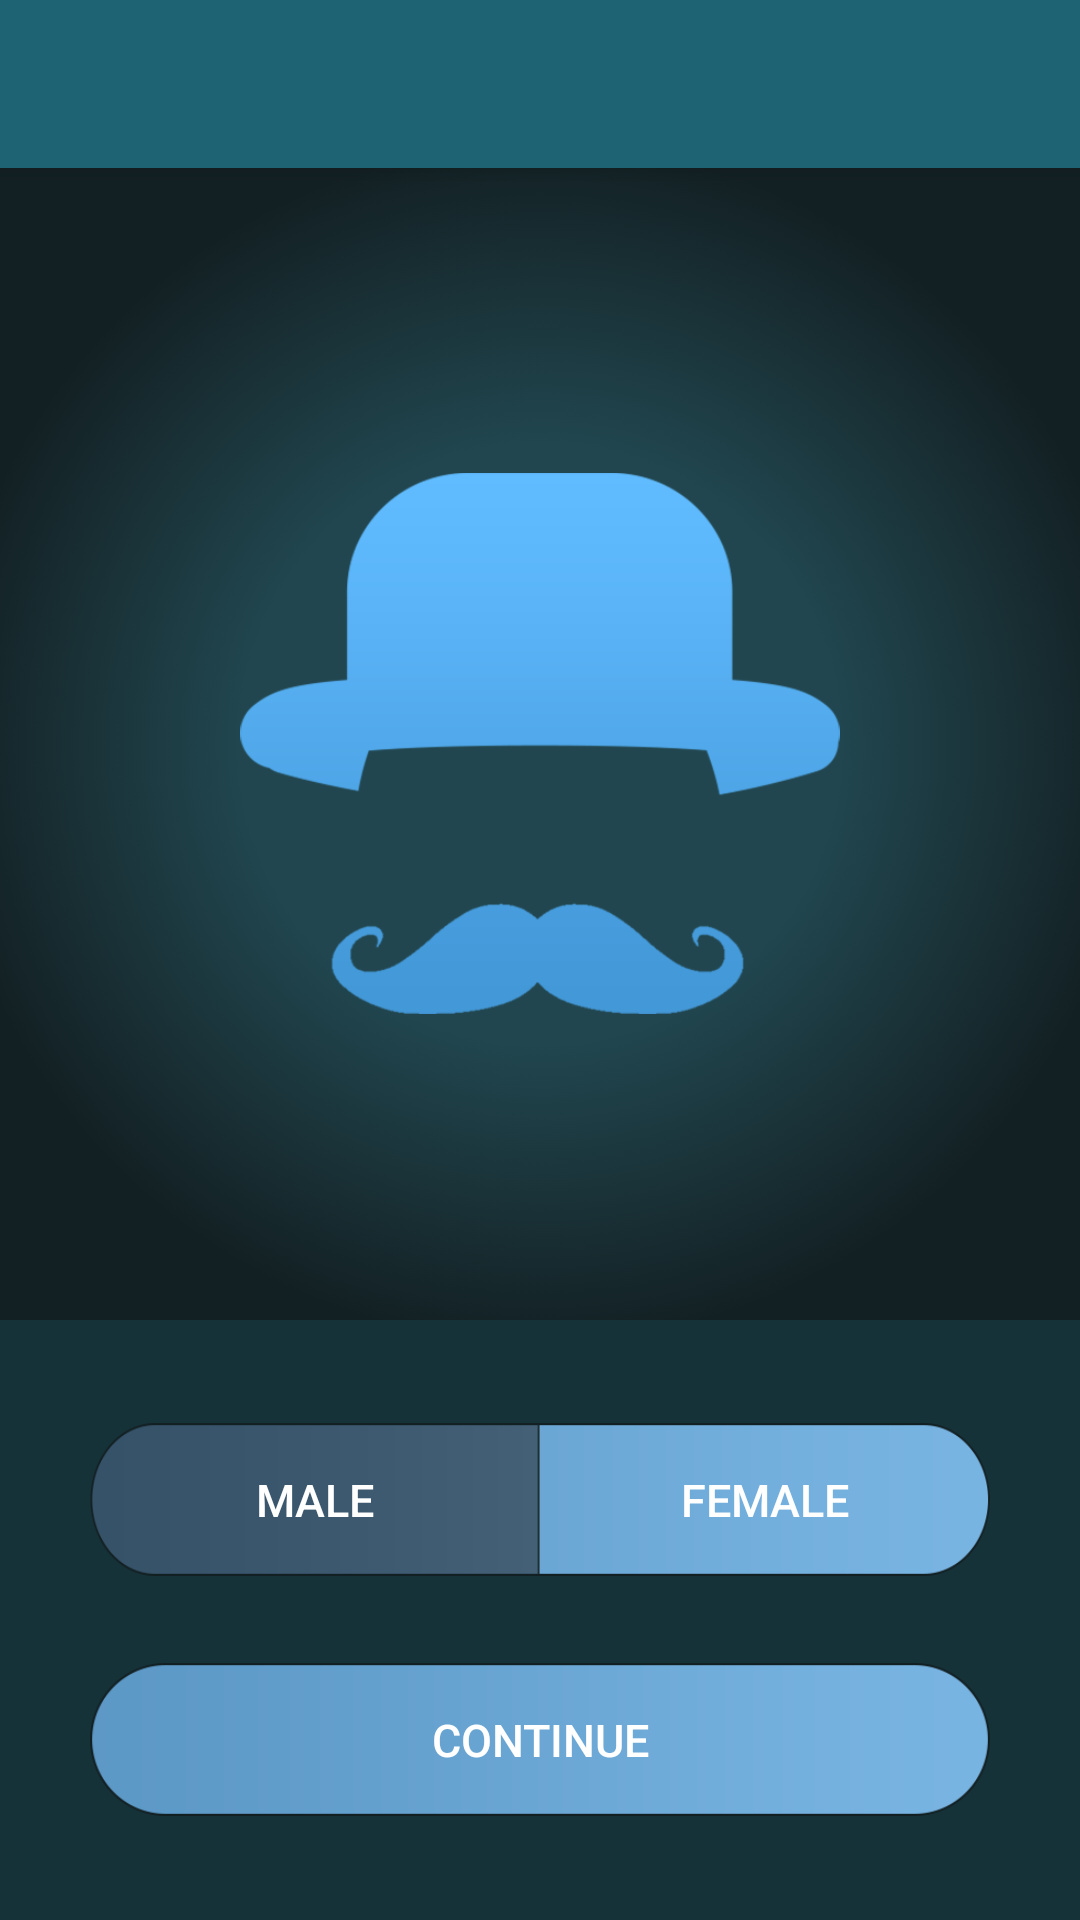

Produce the Android XML layout that renders to this screen, including the resource entries it uses.
<!-- AndroidManifest.xml: application theme AppTheme -->
<!-- res/layout/activity_choose_gender.xml -->
<?xml version="1.0" encoding="utf-8"?>
<RelativeLayout xmlns:android="http://schemas.android.com/apk/res/android"
    xmlns:tools="http://schemas.android.com/tools"
    android:layout_width="match_parent"
    android:layout_height="match_parent"
    xmlns:app="http://schemas.android.com/apk/res-auto"
    tools:context="com.example.saurabh.mirrors.ChooseGender"
    android:background="@drawable/bg_screen_gradient">
    <android.support.v7.widget.Toolbar
        android:id="@+id/appThemeToolbar"
        android:layout_width="match_parent"
        android:layout_height="?attr/actionBarSize"
        android:background="?attr/colorPrimary"
        android:elevation="4dp"
        android:theme="@style/ThemeOverlay.AppCompat.Dark.ActionBar"
        app:popupTheme="@style/AppTheme.PopupOverlay"/>

    <RelativeLayout
        android:layout_width="fill_parent"
        android:layout_height="200dp"
        android:layout_alignParentBottom="true"
        android:layout_centerHorizontal="true"
        android:gravity="center"
        android:background="#163239"
        android:id="@+id/genderRelativeLayoutForButtons">

        <Button
            android:layout_width="150dp"
            android:layout_height="51dp"
            android:text="@string/gender_male"
            android:id="@+id/maleButton"
            android:layout_alignParentTop="true"
            android:layout_alignParentLeft="true"
            android:layout_alignParentStart="true"
            android:background="@drawable/male_button"
            android:textColor="#FFF"
            android:textSize="@dimen/button_text_size"
            android:gravity="center_vertical|center_horizontal" />

        <Button
            android:layout_width="150dp"
            android:layout_height="51dp"
            android:text="@string/gender_female"
            android:id="@+id/femaleButton"
            android:layout_alignTop="@+id/maleButton"
            android:layout_toRightOf="@+id/maleButton"
            android:layout_toEndOf="@+id/maleButton"
            android:background="@drawable/female_button"
            android:textColor="#FFF"
            android:textSize="@dimen/button_text_size"
            android:gravity="center_vertical|center_horizontal" />

        <Button
            android:layout_width="200dp"
            android:layout_height="51dp"
            android:text="@string/gender_continue"
            android:id="@+id/continueToMainButton"
            android:layout_alignLeft="@+id/maleButton"
            android:layout_alignStart="@+id/maleButton"
            android:layout_alignRight="@+id/femaleButton"
            android:layout_alignEnd="@+id/femaleButton"
            android:layout_marginTop="80dp"
            android:background="@drawable/rounded_button"
            android:textColor="#FFF"
            android:textSize="@dimen/button_text_size"
            android:gravity="center_vertical|center_horizontal" />
    </RelativeLayout>

    <RelativeLayout
        android:layout_width="match_parent"
        android:layout_height="match_parent"
        android:layout_alignParentLeft="true"
        android:layout_alignParentStart="true"
        android:layout_above="@+id/genderRelativeLayoutForButtons"
        android:background="@drawable/gender_male_bg"
        android:id="@+id/genderRelativeLayoutMain"
        android:layout_below="@+id/appThemeToolbar">
        <ImageView
            android:layout_width="200dp"
            android:layout_height="wrap_content"
            android:id="@+id/genderImageView"
            android:src="@drawable/male_pic"
            android:adjustViewBounds="true"
            android:layout_centerVertical="true"
            android:layout_centerHorizontal="true" />
    </RelativeLayout>

</RelativeLayout>
<!-- resources referenced by this layout -->
<resources>
  <dimen name="button_text_size">15dp</dimen>
  <!-- drawable bg_screen_gradient (drawable) -->
  <?xml version="1.0" encoding="utf-8"?>
  <selector xmlns:android="http://schemas.android.com/apk/res/android">
      <item>
          <shape xmlns:android="http://schemas.android.com/apk/res/android"
              android:shape="rectangle" >
  
              <gradient
                  android:centerColor="#21454e"
                  android:endColor="#17343b"
                  android:gradientRadius="600"
                  android:startColor="#21454e"
                  android:type="radial" >
              </gradient>
  
          </shape>
      </item>
  </selector>
  <!-- drawable female_button: png bitmap (drawable, 5971 bytes) -->
  <!-- drawable gender_male_bg (drawable) -->
  <?xml version="1.0" encoding="utf-8"?>
  <selector xmlns:android="http://schemas.android.com/apk/res/android">
      <item>
          <shape xmlns:android="http://schemas.android.com/apk/res/android"
              android:shape="rectangle" >
  
              <gradient
                  android:centerColor="#21464f"
                  android:startColor="#21464f"
                  android:endColor="#132023"
                  android:gradientRadius="600"
                  android:type="radial"
                  >
              </gradient>
          </shape>
      </item>
  </selector>
  <!-- drawable male_button: png bitmap (drawable, 5877 bytes) -->
  <!-- drawable male_pic: png bitmap (drawable, 16777 bytes) -->
  <!-- drawable rounded_button: png bitmap (drawable, 9146 bytes) -->
  <string name="gender_continue">CONTINUE</string>
  <string name="gender_female">FEMALE</string>
  <string name="gender_male">MALE</string>
  <style name="AppTheme.PopupOverlay" parent="ThemeOverlay.AppCompat.Light">
          <item name="android:textColor">#FFF</item>
      </style>
  <style name="AppTheme" parent="Theme.AppCompat.Light.DarkActionBar">
          
          <item name="colorPrimary">@color/colorPrimary</item>
          <item name="colorPrimaryDark">@color/colorPrimaryDark</item>
          <item name="colorAccent">@color/colorAccent</item>
          <item name="windowActionBar">false</item>
          <item name="windowNoTitle">true</item>
      </style>
  <color name="colorPrimary">#1e6373</color>
  <color name="colorPrimaryDark">#18383f</color>
  <color name="colorAccent">#1a4e5a</color>
</resources>
